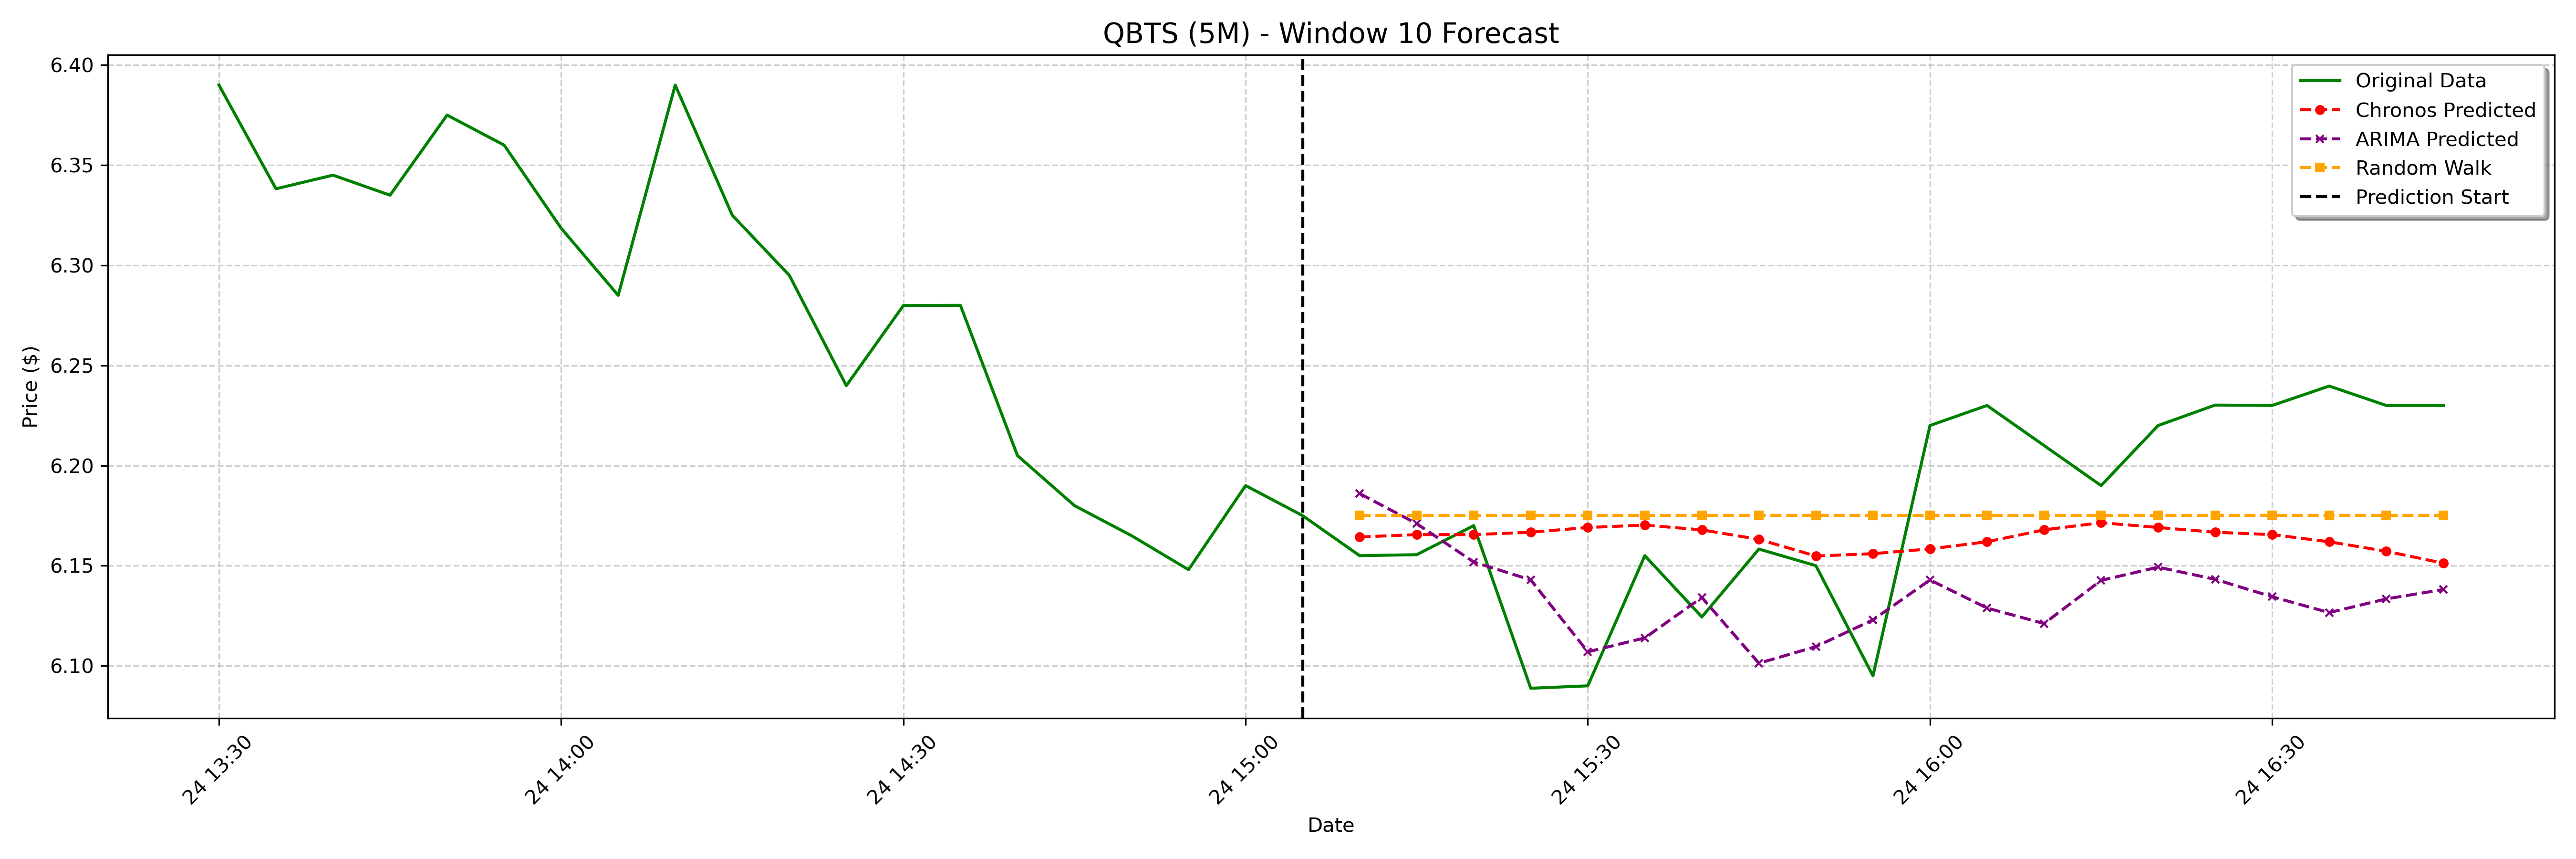

The data file committed next to this chart (first rows):
date, actual, chronos_forecast, arima_forecast, random_walk_forecast
2025-01-24 15:10:00-05:00, 6.155, 6.164, 6.186, 6.175
2025-01-24 15:15:00-05:00, 6.155, 6.166, 6.171, 6.175
2025-01-24 15:20:00-05:00, 6.17, 6.166, 6.152, 6.175
2025-01-24 15:25:00-05:00, 6.089, 6.167, 6.143, 6.175
2025-01-24 15:30:00-05:00, 6.09, 6.169, 6.107, 6.175
2025-01-24 15:35:00-05:00, 6.155, 6.17, 6.114, 6.175
2025-01-24 15:40:00-05:00, 6.124, 6.168, 6.134, 6.175
2025-01-24 15:45:00-05:00, 6.158, 6.163, 6.101, 6.175
2025-01-24 15:50:00-05:00, 6.15, 6.155, 6.11, 6.175
2025-01-24 15:55:00-05:00, 6.095, 6.156, 6.123, 6.175
2025-01-24 16:00:00-05:00, 6.22, 6.158, 6.143, 6.175
2025-01-24 16:05:00-05:00, 6.23, 6.162, 6.129, 6.175
2025-01-24 16:10:00-05:00, 6.21, 6.168, 6.121, 6.175
2025-01-24 16:15:00-05:00, 6.19, 6.171, 6.143, 6.175
2025-01-24 16:20:00-05:00, 6.22, 6.169, 6.149, 6.175
2025-01-24 16:25:00-05:00, 6.23, 6.167, 6.143, 6.175
2025-01-24 16:30:00-05:00, 6.23, 6.166, 6.134, 6.175
2025-01-24 16:35:00-05:00, 6.24, 6.162, 6.127, 6.175
2025-01-24 16:40:00-05:00, 6.23, 6.157, 6.133, 6.175
2025-01-24 16:45:00-05:00, 6.23, 6.151, 6.138, 6.175
